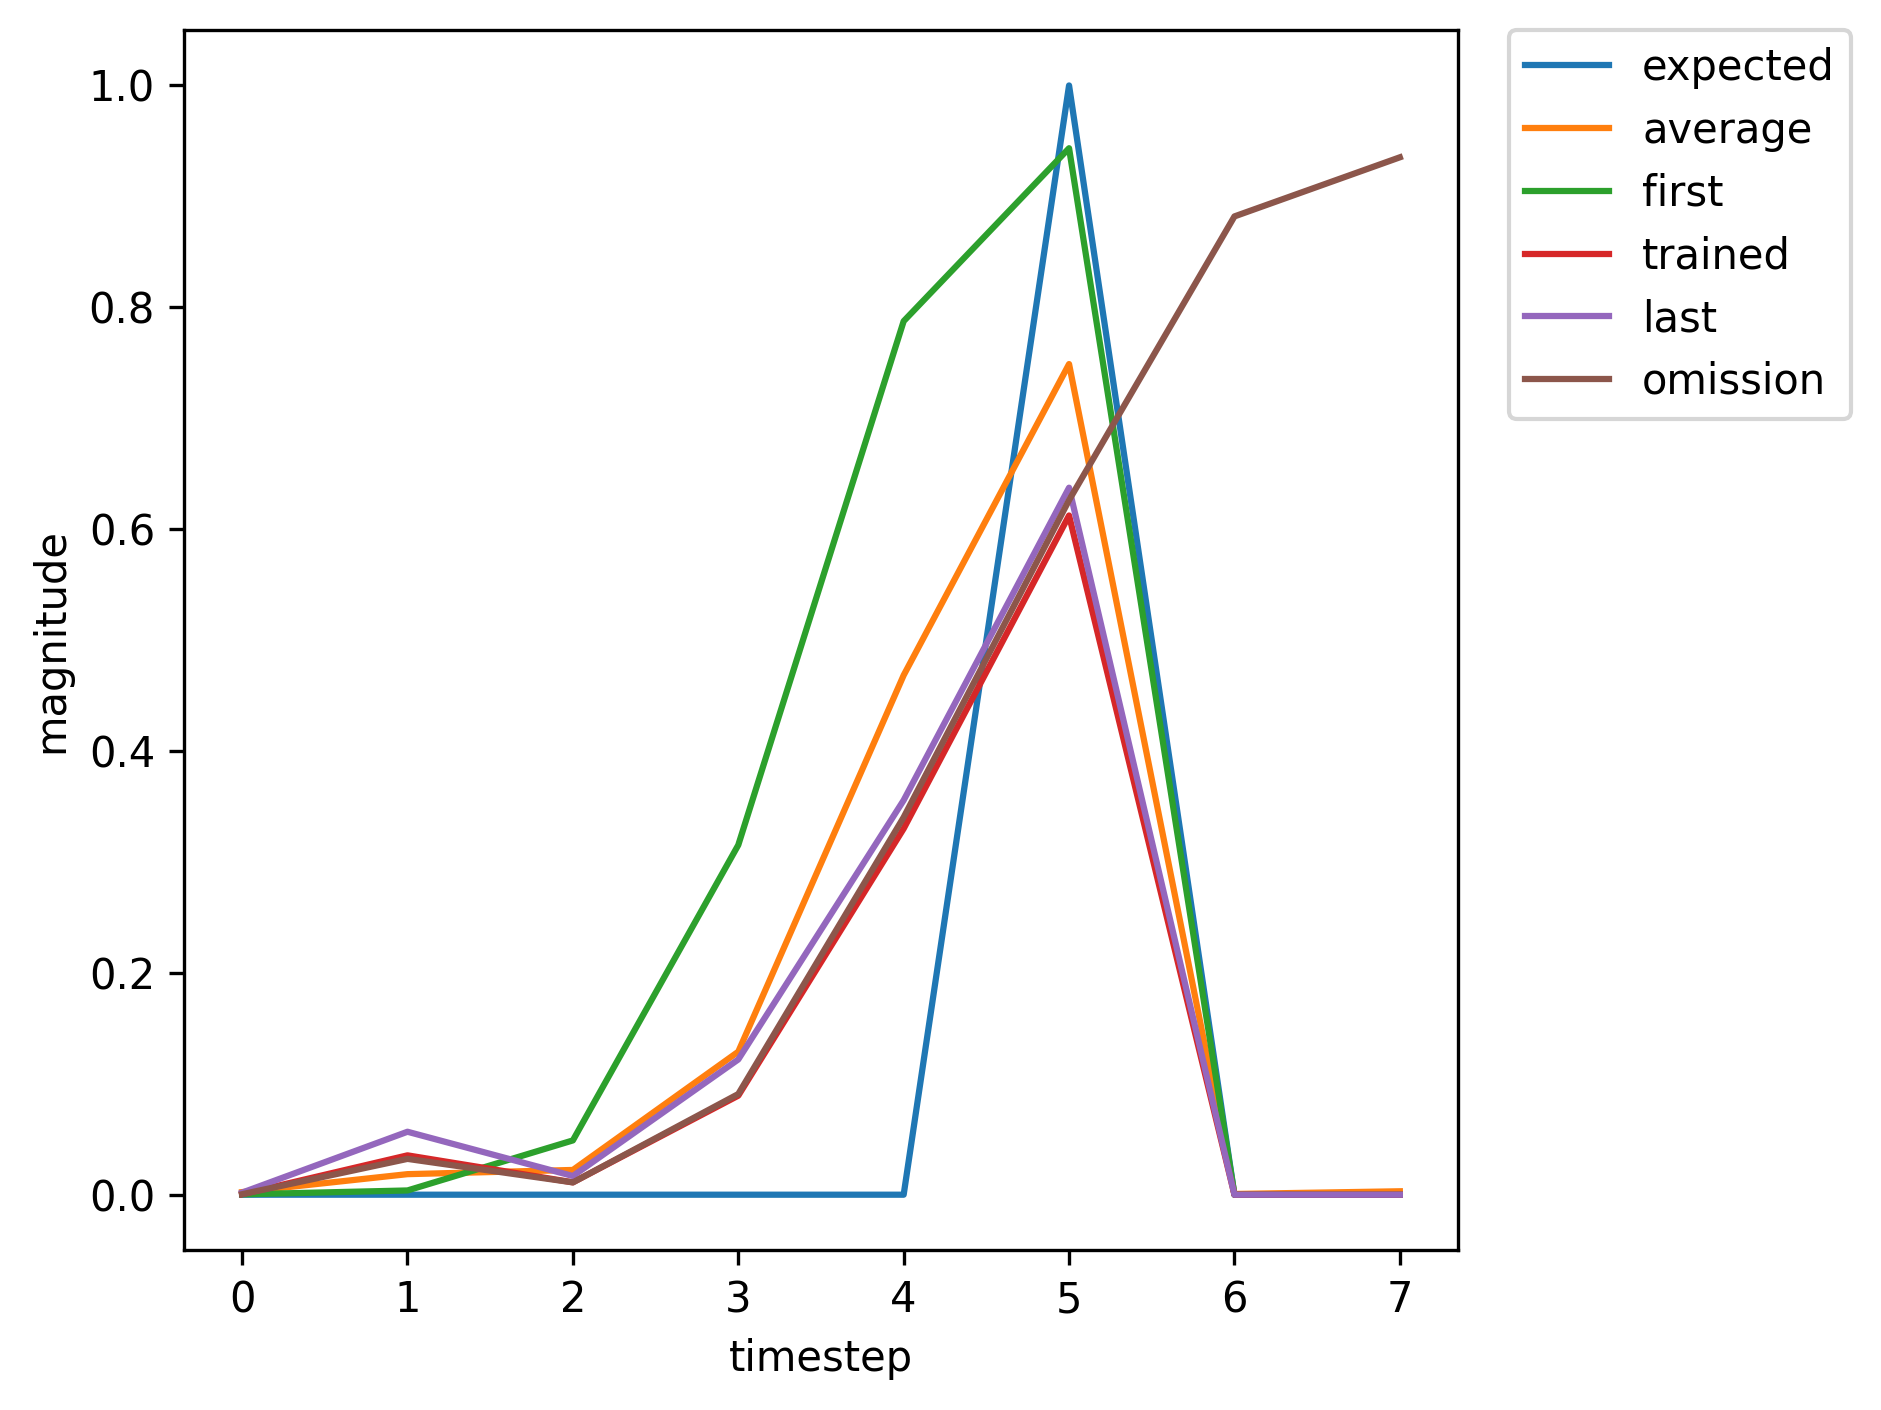

Values plotted in this chart, from the file beside it:
, input, expected_output, network_output
0, 1, 0, 0.0003243
1, 0, 0, 0.00383
2, 0, 0, 0.04895
3, 0, 0, 0.3152
4, 0, 0, 0.7875
5, 2, 1, 0.9434
6, 1, 0, 0.006539
7, 0, 0, 0.05584
8, 0, 0, 0.01649
9, 0, 0, 0.09071
10, 0, 0, 0.2395
11, 2, 1, 0.4469
12, 0, 0, 0.0002668
13, 1, 0, 0.0009292
14, 0, 0, 0.001541
15, 0, 0, 0.0214
16, 0, 0, 0.1143
17, 0, 0, 0.4719
18, 2, 1, 0.7746
19, 0, 0, 0.0009689
20, 0, 0, 0.00898
21, 1, 0, 0.0002463
22, 0, 0, 0.003828
23, 0, 0, 0.02947
24, 0, 0, 0.1575
25, 0, 0, 0.6011
26, 2, 1, 0.8557
27, 0, 0, 0.001889
28, 0, 0, 0.01219
29, 1, 0, 0.0002525
30, 0, 0, 0.003654
31, 0, 0, 0.02568
32, 0, 0, 0.1314
33, 0, 0, 0.5479
34, 2, 1, 0.8239
35, 1, 0, 0.001448
36, 0, 0, 0.05592
37, 0, 0, 0.01689
38, 0, 0, 0.1289
39, 0, 0, 0.3811
40, 2, 1, 0.6713
41, 1, 0, 0.0004842
42, 0, 0, 0.03548
43, 0, 0, 0.01115
44, 0, 0, 0.08928
45, 0, 0, 0.33
46, 2, 1, 0.6123
47, 1, 0, 0.0004565
48, 0, 0, 0.03427
49, 0, 0, 0.01386
50, 0, 0, 0.1227
51, 0, 0, 0.4233
52, 2, 1, 0.7199
53, 0, 0, 0.0006419
54, 1, 0, 0.005889
55, 0, 0, 0.001574
56, 0, 0, 0.02524
57, 0, 0, 0.1259
58, 0, 0, 0.4381
59, 2, 1, 0.7404
... 307 more rows
